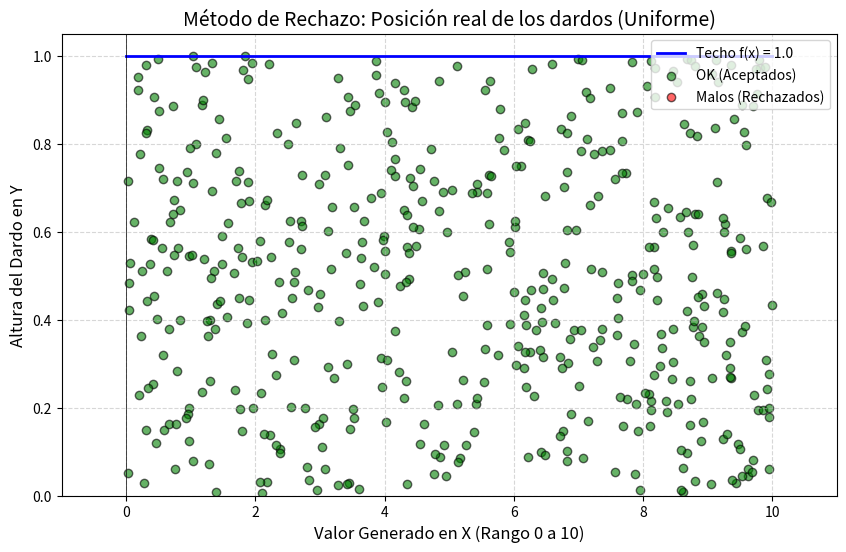
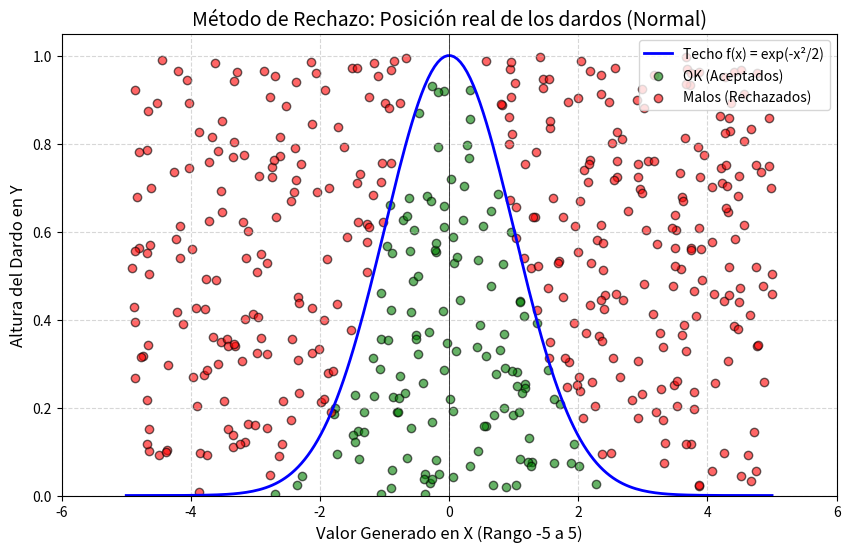
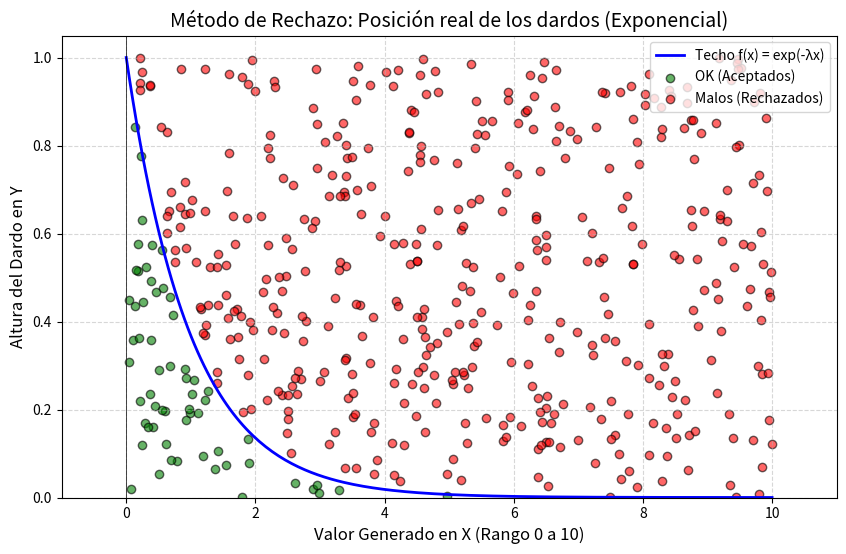

Generate these figures, in order, with matplotlib:
import matplotlib.pyplot as plt
import numpy as np
import random
import math

def grafico_uniforme_rechazo(a=0, b=10, candidatos_totales=500):
    # Listas separadas para guardar las coordenadas de los buenos y los malos
    aceptados_x = []
    aceptados_y = []
    
    rechazados_x = []
    rechazados_y = []

    for _ in range(candidatos_totales):
        r1 = random.random()  # Eje X (0 a 1)
        
        r2 = random.random() 
        
        # Transformamos r1 al rango [a, b]
        x_candidato = a + (b - a) * r1
        
        # El techo de la uniforme escalada es constante en 1.0
        techo = 1.0
        
        # Filtro de Aceptación/Rechazo
        if r2 <= techo:
            aceptados_x.append(x_candidato)
            aceptados_y.append(r2)
        else:
            rechazados_x.append(x_candidato)
            rechazados_y.append(r2)

    print(f"De {candidatos_totales} intentos, se aceptaron {len(aceptados_x)} números uniformes. Porcentaje de aceptación: {len(aceptados_x) / candidatos_totales * 100:.2f}%")

    # --- GRÁFICO ---
    plt.figure(figsize=(10, 6))

    plt.plot([a, b], [techo, techo], color='blue', linewidth=2, label='Techo f(x) = 1.0')

    plt.scatter(aceptados_x, aceptados_y, color='green', alpha=0.6, edgecolors='black', label='OK (Aceptados)')

    plt.scatter(rechazados_x, rechazados_y, color='red', alpha=0.6, edgecolors='black', label='Malos (Rechazados)')

    plt.title('Método de Rechazo: Posición real de los dardos (Uniforme)', fontsize=14)
    plt.xlabel(f'Valor Generado en X (Rango {a} a {b})', fontsize=12)
    plt.ylabel('Altura del Dardo en Y', fontsize=12)
    

    plt.xlim(a - 1, b + 1)
    plt.ylim(0, 1.05)
    
    plt.axhline(0, color='black', linewidth=0.5, linestyle='-') # Dibuja el Eje X
    plt.axvline(0, color='black', linewidth=0.5, linestyle='-') # Dibuja el Eje Y
    
    plt.grid(True, linestyle='--', alpha=0.5)
    plt.legend(loc='upper right')
    plt.show()

grafico_uniforme_rechazo(0, 10, 500)


def grafico_normal_rechazo(a=-5, b=5, candidatos_totales=500):
    aceptados_x = []
    aceptados_y = []
    
    rechazados_x = []
    rechazados_y = []

    for _ in range(candidatos_totales):
        r1 = random.random()
        r2 = random.random()

        x_candidato = a + (b - a) * r1

        techo = math.exp(-0.5 * (x_candidato ** 2))

        if r2 <= techo:
            aceptados_x.append(x_candidato)
            aceptados_y.append(r2)
        else:
            rechazados_x.append(x_candidato)
            rechazados_y.append(r2) 

    print(f"De {candidatos_totales} intentos, se aceptaron {len(aceptados_x)} números normales. Porcentaje de aceptación: {len(aceptados_x) / candidatos_totales * 100:.2f}%")

    # --- GRÁFICO ---
    plt.figure(figsize=(10, 6))

    x_campana = np.linspace(a, b, 200)
    y_campana = np.exp(-0.5 * (x_campana ** 2))
    plt.plot(x_campana, y_campana, color='blue', linewidth=2, label='Techo f(x) = exp(-x²/2)')

    plt.scatter(aceptados_x, aceptados_y, color='green', alpha=0.6, edgecolors='black', label='OK (Aceptados)')

    plt.scatter(rechazados_x, rechazados_y, color='red', alpha=0.6, edgecolors='black', label='Malos (Rechazados)')

    plt.title('Método de Rechazo: Posición real de los dardos (Normal)', fontsize=14)
    plt.xlabel(f'Valor Generado en X (Rango {a} a {b})', fontsize=12)
    plt.ylabel('Altura del Dardo en Y', fontsize=12)
    
    plt.xlim(a - 1, b + 1)
    plt.ylim(0, 1.05)
    
    plt.axhline(0, color='black', linewidth=0.5, linestyle='-') # Dibuja el Eje X
    plt.axvline(0, color='black', linewidth=0.5, linestyle='-') # Dibuja el Eje Y
    
    plt.grid(True, linestyle='--', alpha=0.5)
    plt.legend(loc='upper right')
    plt.show()

grafico_normal_rechazo()














def grafico_exponencial_rechazo(lambd=1, a=0, b=10, candidatos_totales=500):
   
    aceptados_x = []
    aceptados_y = []
    
    rechazados_x = []
    rechazados_y = []

    for _ in range(candidatos_totales):

        r_1 = random.random()
        r_2 = random.random()

        x_candidato = a + (b - a) * r_1

        techo_en_x = (1/lambd)* lambd * math.exp(-lambd * x_candidato)

        if r_2 <= techo_en_x:
            aceptados_x.append(x_candidato)
            aceptados_y.append(r_2)
        else:
            rechazados_x.append(x_candidato)
            rechazados_y.append(r_2)

    print(f"De {candidatos_totales} intentos, se aceptaron {len(aceptados_x)} números exponenciales. Porcentaje de aceptación: {len(aceptados_x) / candidatos_totales * 100:.2f}%")

     # --- GRÁFICO ---
    plt.figure(figsize=(10, 6))

    x_campana = np.linspace(a, b, 200)
    y_campana = np.exp(-lambd * x_campana)
    plt.plot(x_campana, y_campana, color='blue', linewidth=2, label='Techo f(x) = exp(-λx)')

    plt.scatter(aceptados_x, aceptados_y, color='green', alpha=0.6, edgecolors='black', label='OK (Aceptados)')

    plt.scatter(rechazados_x, rechazados_y, color='red', alpha=0.6, edgecolors='black', label='Malos (Rechazados)')

    plt.title('Método de Rechazo: Posición real de los dardos (Exponencial)', fontsize=14)
    plt.xlabel(f'Valor Generado en X (Rango {a} a {b})', fontsize=12)
    plt.ylabel('Altura del Dardo en Y', fontsize=12)
    
    plt.xlim(a - 1, b + 1)
    plt.ylim(0, 1.05)
    
    plt.axhline(0, color='black', linewidth=0.5, linestyle='-') # Dibuja el Eje X
    plt.axvline(0, color='black', linewidth=0.5, linestyle='-') # Dibuja el Eje Y
    
    plt.grid(True, linestyle='--', alpha=0.5)
    plt.legend(loc='upper right')
    plt.show()

grafico_exponencial_rechazo()
